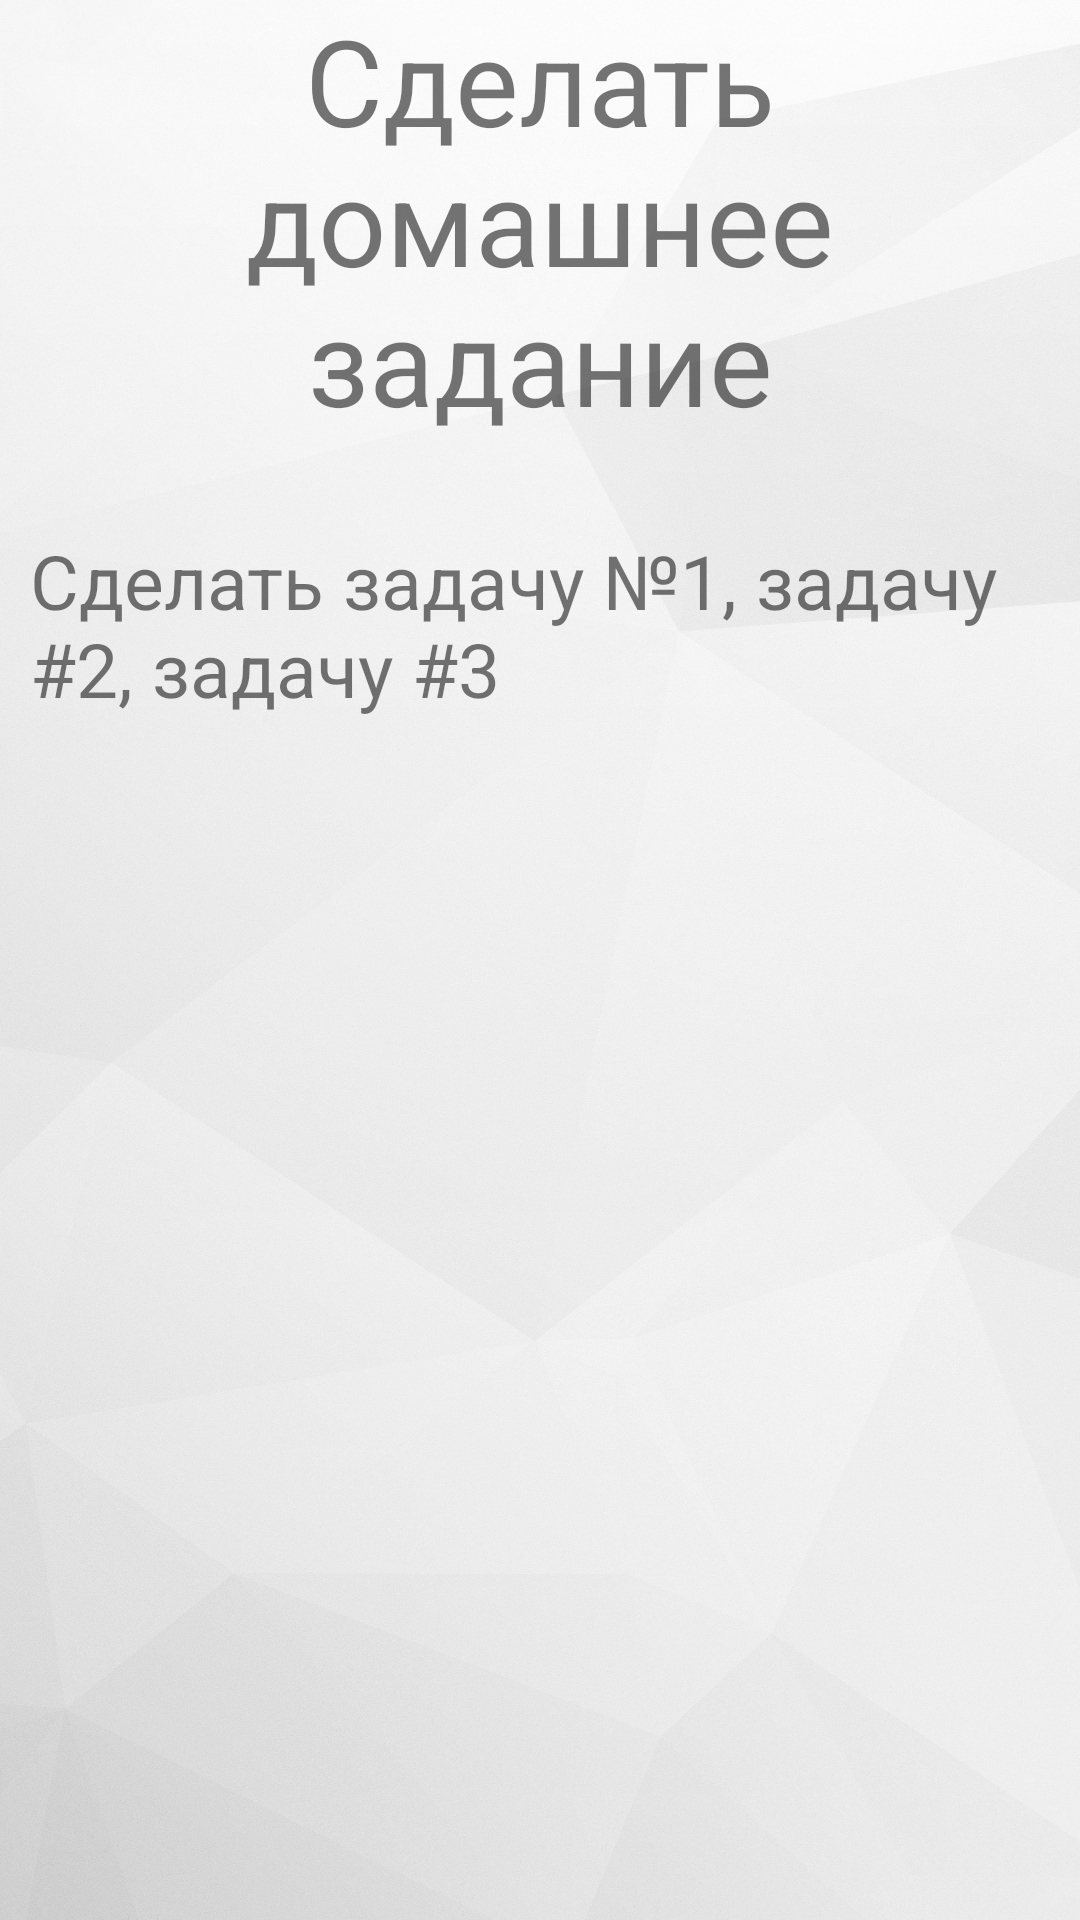

This screen was rendered from an Android layout file. Write that file and the resources it references.
<!-- AndroidManifest.xml: application theme Theme.NoteApp -->
<!-- res/layout/fragment_note_info.xml -->
<?xml version="1.0" encoding="utf-8"?>
<LinearLayout xmlns:android="http://schemas.android.com/apk/res/android"
    xmlns:tools="http://schemas.android.com/tools"
    android:layout_width="match_parent"
    android:layout_height="match_parent"
    android:background="@drawable/bg_image"
    android:orientation="vertical"
    tools:context=".ui.NoteInfoFragment">

    <TextView
        android:id="@+id/task_name"
        android:layout_width="match_parent"
        android:layout_height="wrap_content"
        android:text="Сделать домашнее задание"
        android:textAlignment="center"
        android:textSize="40sp" />

    <TextView
        android:id="@+id/task_description"
        android:layout_width="match_parent"
        android:layout_height="wrap_content"
        android:layout_marginTop="30dp"
        android:paddingStart="10dp"
        android:text="Сделать задачу №1, задачу #2, задачу #3"
        android:textSize="25sp" />
</LinearLayout>
<!-- resources referenced by this layout -->
<resources>
  <!-- drawable bg_image: jpg bitmap (drawable, 864557 bytes) -->
  <style name="Theme.NoteApp" parent="Theme.MaterialComponents.DayNight.NoActionBar">
          
          <item name="colorPrimary">@color/purple_200</item>
          <item name="colorPrimaryVariant">@color/black</item>
          <item name="colorOnPrimary">@color/black</item>
          
          <item name="colorSecondary">@color/black</item>
          <item name="colorSecondaryVariant">@color/black</item>
          <item name="colorOnSecondary">@color/black</item>
          
          <item name="android:statusBarColor" tools:targetApi="l">?attr/colorPrimaryVariant</item>
          
      </style>
  <color name="purple_200">#FFBB86FC</color>
  <color name="black">#FF000000</color>
</resources>
